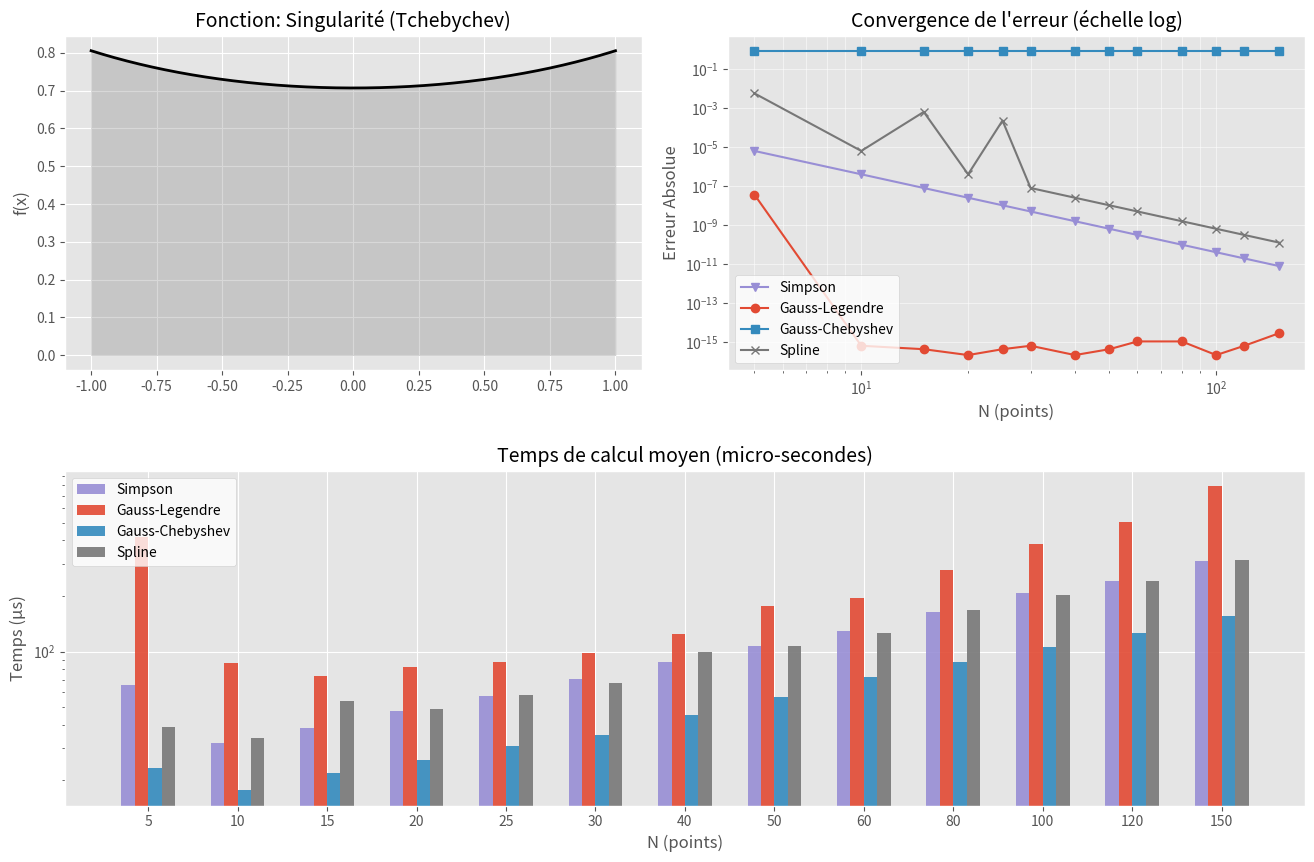
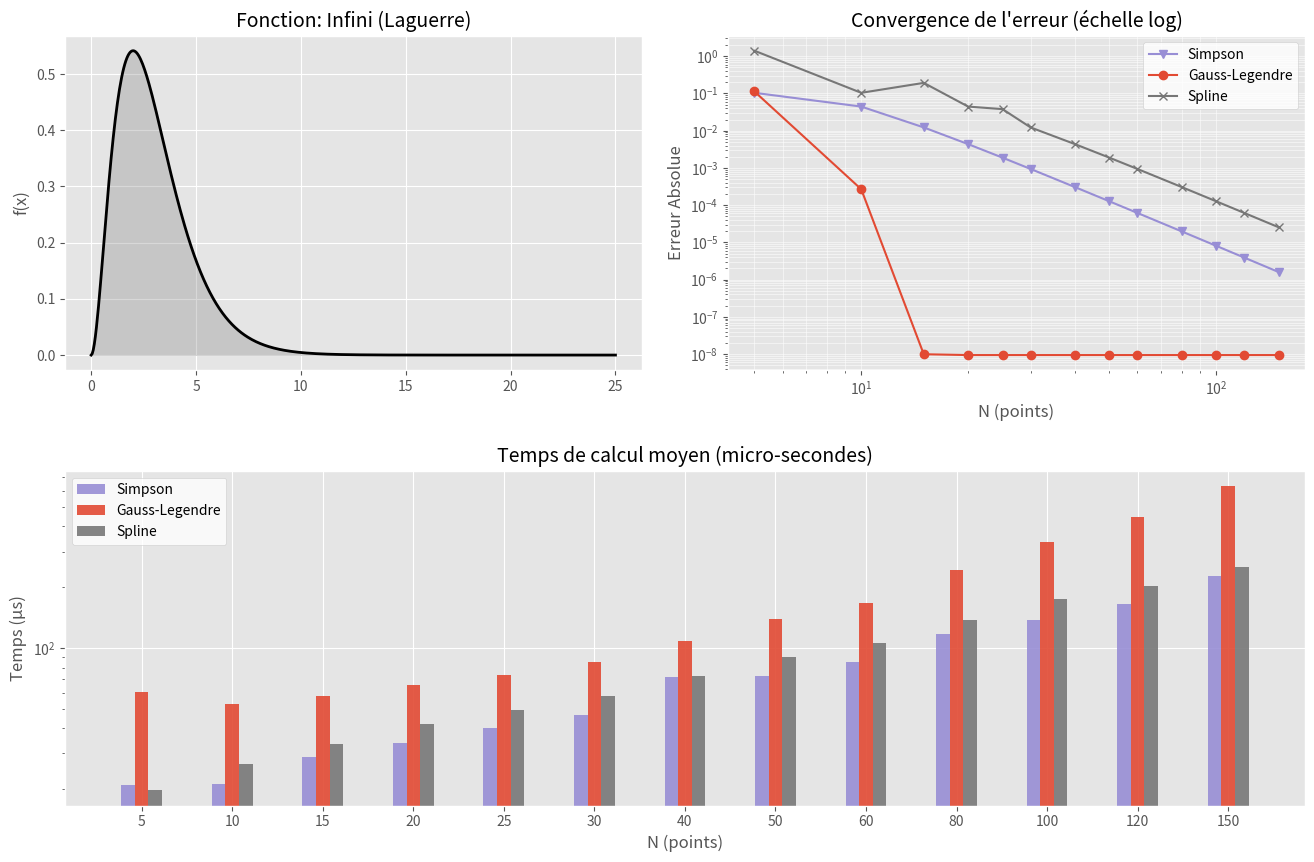
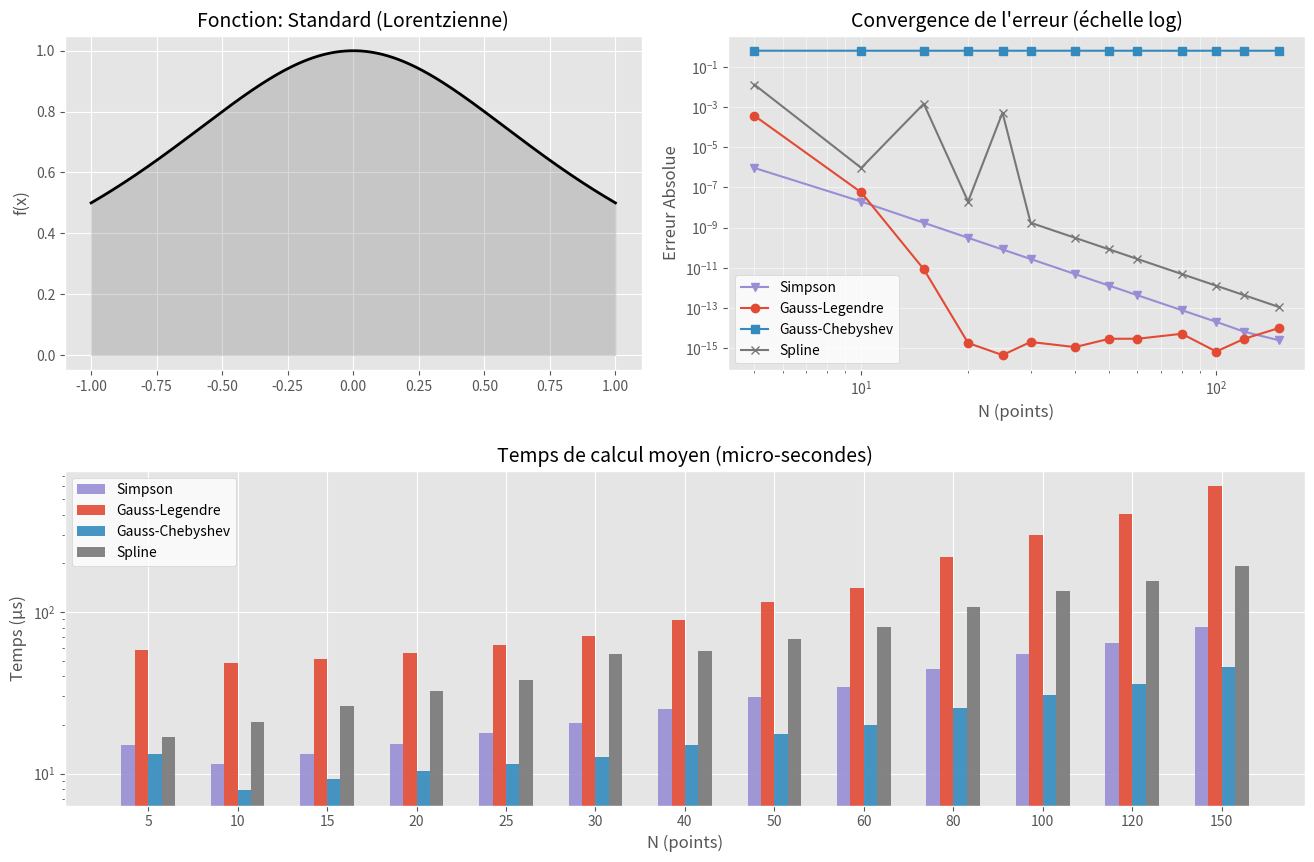
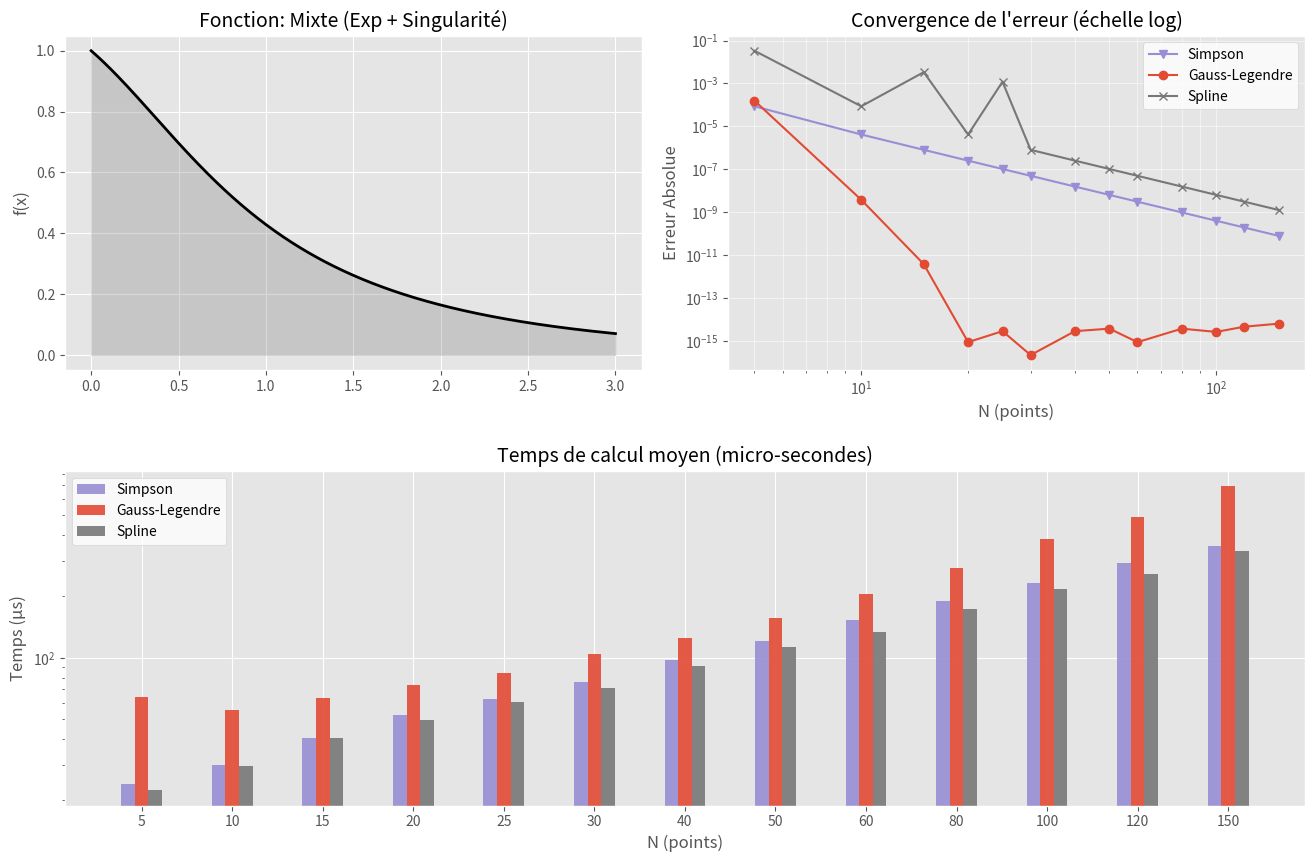
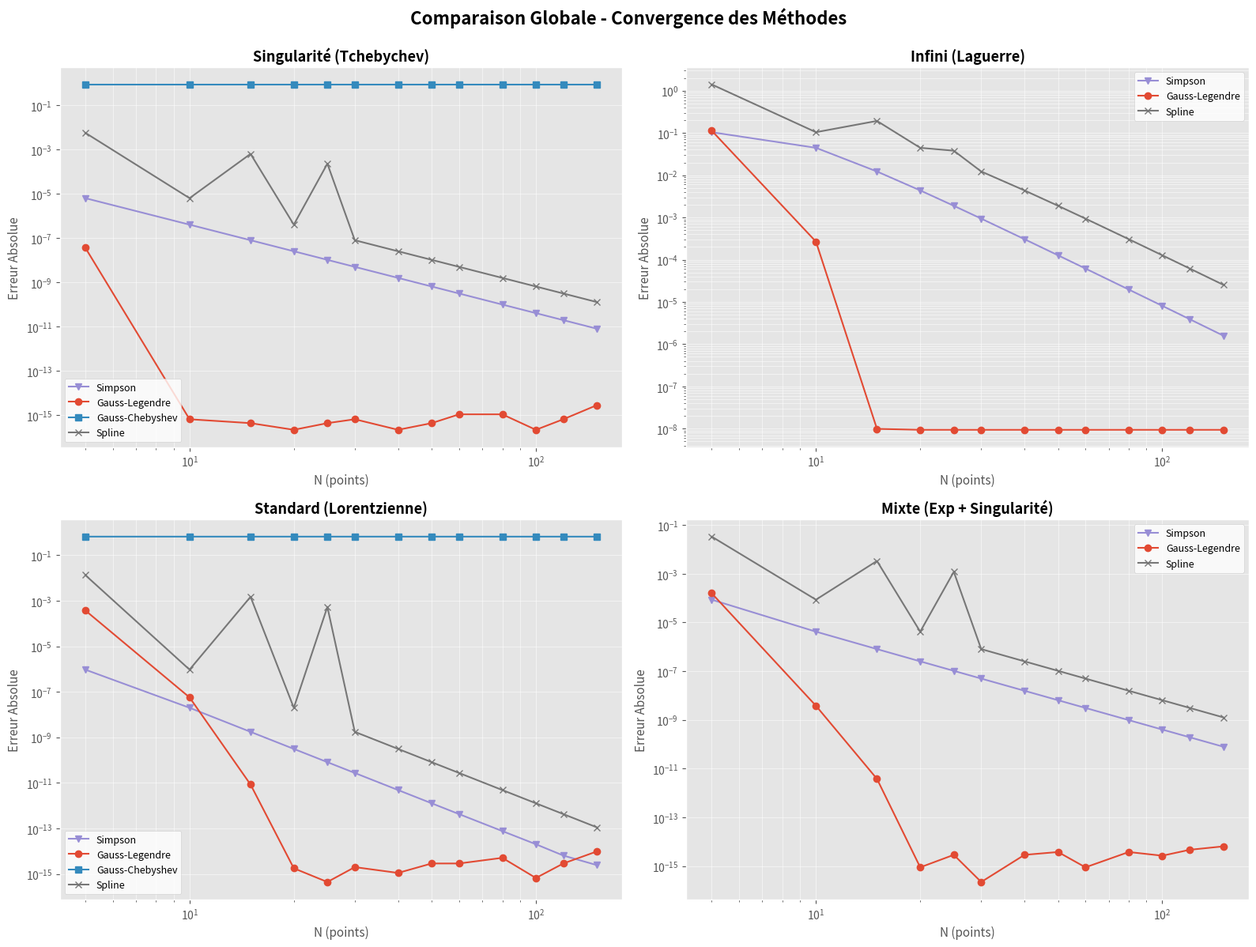

These charts were generated, in order, by the following Python code:
import numpy as np
import time
from typing import Callable, Tuple, Dict, List
import matplotlib.pyplot as plt
from scipy.special import roots_legendre, roots_chebyt, roots_laguerre

# ============================================================================
# PARTIE 1 : MÉTHODE DE SIMPSON
# ============================================================================

def simpson(f: Callable, a: float, b: float, n: int) -> float:
    """
    Méthode de Simpson pour l'intégration numérique.
    
    Formule: I_S = (b-a)/(6n) * [f(z_0) + 4f(z_1) + 2f(z_2) + 4f(z_3) + ... + f(z_2n)]
    
    Args:
        f: Fonction à intégrer
        a: Borne inférieure
        b: Borne supérieure
        n: Nombre de sous-intervalles (le nombre total de points sera 2n+1)
    
    Returns:
        Approximation de l'intégrale
    """
    # Création des 2n+1 points
    z = np.linspace(a, b, 2*n + 1)
    h = (b - a) / (6 * n)
    
    # Calcul de la somme avec les coefficients [1, 4, 2, 4, 2, ..., 4, 1]
    somme = f(z[0]) + f(z[-1])  # Premier et dernier terme (coef 1)
    
    # Termes pairs (indices impairs) : coefficient 4
    for i in range(1, 2*n, 2):
        somme += 4 * f(z[i])
    
    # Termes impairs (indices pairs, sauf 0 et 2n) : coefficient 2
    for i in range(2, 2*n, 2):
        somme += 2 * f(z[i])
    
    return h * somme


# ============================================================================
# PARTIE 2 : MÉTHODES DE GAUSS
# ============================================================================

# Tables de Gauss-Legendre pour n=12 points (document page 37)
GAUSS_LEGENDRE_12 = {
    'points': np.array([
        0.98156063424671925069,
        0.90411725637047485667,
        0.76990267419430468703,
        0.5873179542866174472,
        0.36783149899818019375,
        0.12523340851146891547,
        -0.12523340851146891547,
        -0.36783149899818019375,
        -0.58731795428661744729,
        -0.76990267419430468703,
        -0.90411725637047485667,
        -0.98156063424671925069
    ]),
    'poids': np.array([
        0.04717533638651182,
        0.10693932599531843,
        0.16007832854334622,
        0.20316742672306592,
        0.23349253653835480,
        0.24914704581340278,
        0.24914704581340278,
        0.23349253653835480,
        0.20316742672306592,
        0.16007832854334622,
        0.10693932599531843,
        0.04717533638651182
    ])
}

def gauss_legendre(f: Callable, a: float, b: float, n: int = 12) -> float:
    """
    Méthode de Gauss-Legendre pour l'intégration numérique.
    
    Intègre sur [a,b] en se ramenant à [-1,1] par changement de variable:
    t = (b-a)/2 * u + (a+b)/2
    
    Args:
        f: Fonction à intégrer
        a: Borne inférieure
        b: Borne supérieure
        n: Nombre de points (peut être variable)
    
    Returns:
        Approximation de l'intégrale
    """
    # Utiliser la table fixe si n=12, sinon calculer dynamiquement
    if n == 12:
        yi = GAUSS_LEGENDRE_12['points']
        alpha_i = GAUSS_LEGENDRE_12['poids']
    else:
        # Calcul dynamique des racines et poids de Legendre
        yi, alpha_i = roots_legendre(n)
    
    # Changement de variable pour ramener [a,b] vers [-1,1]
    somme = 0.0
    for i in range(n):
        t = (b - a) / 2 * yi[i] + (a + b) / 2
        somme += alpha_i[i] * f(t)
    
    return (b - a) / 2 * somme


# Tables de Chebyshev
def gauss_chebyshev(f: Callable, a: float, b: float, n: int = 12) -> float:
    """
    Méthode de Gauss-Chebyshev pour l'intégration numérique.
    
    Calcule: ∫_{-1}^{1} f(t)/√(1-t²) dt
    Puis adapte pour [a,b] si nécessaire.
    
    Args:
        f: Fonction à intégrer
        a: Borne inférieure (typiquement -1)
        b: Borne supérieure (typiquement 1)
        n: Nombre de points (variable)
    
    Returns:
        Approximation de l'intégrale pondérée
    """
    # Calcul des points de Chebyshev
    k = np.arange(1, n + 1)
    yi = np.cos((2*k - 1) * np.pi / (2*n))
    
    # Poids identiques
    alpha_i = np.pi / n
    
    # Calcul de la somme
    somme = 0.0
    for i in range(n):
        # Changement de variable si nécessaire
        if a != -1 or b != 1:
            t = (b - a) / 2 * yi[i] + (a + b) / 2
        else:
            t = yi[i]
        somme += alpha_i * f(t)
    
    # Facteur d'échelle si l'intervalle n'est pas [-1,1]
    if a != -1 or b != 1:
        return (b - a) / 2 * somme
    
    return somme


# Tables de Gauss-Laguerre pour n=12 points
GAUSS_LAGUERRE_12 = {
    'points': np.array([
        0.115722117358021,
        0.611757484515131,
        1.512610269776419,
        2.833751337743509,
        4.599227639418353,
        6.844525453115181,
        9.621316842456871,
        13.006054993306350,
        17.116855187462260,
        22.151090379396983,
        28.487967250983992,
        37.099121044466926
    ]),
    'poids': np.array([
        0.298952699587270,
        0.498697599716481,
        0.457884396861530,
        0.286062978970674,
        0.123352454587957,
        0.036808402146640,
        0.007385254653473,
        0.000976136448744,
        0.000079253593343,
        0.000003162912506,
        0.000000045351506,
        0.000000000138386
    ])
}

def gauss_laguerre(f: Callable, n: int = 12) -> float:
    """
    Méthode de Gauss-Laguerre pour l'intégration numérique.
    
    Calcule: ∫_{0}^{∞} exp(-t) * f(t) dt
    
    Args:
        f: Fonction à intégrer
        n: Nombre de points (variable)
    
    Returns:
        Approximation de l'intégrale pondérée
    """
    # Utiliser la table fixe si n=12, sinon calculer dynamiquement
    if n == 12:
        yi = GAUSS_LAGUERRE_12['points']
        alpha_i = GAUSS_LAGUERRE_12['poids']
    else:
        # Calcul dynamique des racines et poids de Laguerre
        yi, alpha_i = roots_laguerre(n)
    
    # Calcul de la somme
    somme = 0.0
    for i in range(n):
        somme += alpha_i[i] * f(yi[i])
    
    return somme


# ============================================================================
# PARTIE 3 : SPLINE QUADRATIQUE
# ============================================================================

def spline_quadratique(f: Callable, a: float, b: float, n: int) -> float:
    """
    Intégration par spline quadratique.
    
    Divise [a,b] en n intervalles et interpole par des polynômes de degré 2.
    
    Args:
        f: Fonction à intégrer
        a: Borne inférieure
        b: Borne supérieure
        n: Nombre d'intervalles
    
    Returns:
        Approximation de l'intégrale
    """
    # Création des points d'interpolation
    x = np.linspace(a, b, n + 1)
    y = np.array([f(xi) for xi in x])
    
    # Initialisation des dérivées (spline naturel)
    z = np.zeros(n + 1)
    z[0] = 0  # Condition au bord
    
    # Calcul des dérivées z[i]
    for i in range(n):
        z[i + 1] = 2 * (y[i + 1] - y[i]) / (x[i + 1] - x[i]) - z[i]
    
    # Intégration sur chaque intervalle
    integrale_totale = 0.0
    
    for i in range(n):
        h = x[i + 1] - x[i]
        
        # Coefficients du polynôme quadratique local
        a_i = (z[i + 1] - z[i]) / (2 * h)
        b_i = z[i]
        c_i = y[i]
        
        # Intégrale du polynôme: ∫[x_i, x_{i+1}] (a(t-x_i)² + b(t-x_i) + c) dt
        # = a*h³/3 + b*h²/2 + c*h
        integrale_locale = a_i * h**3 / 3 + b_i * h**2 / 2 + c_i * h
        integrale_totale += integrale_locale
    
    return integrale_totale


# ============================================================================
# PARTIE 4 : FONCTIONS DE TEST
# ============================================================================

def test_function_chebyshev(x):
    """Fonction adaptée à Gauss-Chebyshev: f(x)/√(1-x²)"""
    return 1 / np.sqrt(1 + np.cos(x))

def test_function_laguerre(x):
    """Fonction adaptée à Gauss-Laguerre: exp(-x)*f(x)"""
    return x**2

def test_function_combined(x):
    """Fonction combinant les deux familles"""
    return np.exp(-x/2) / np.sqrt(1 + x**2)

def test_function_neutral(x):
    """Fonction neutre (polynomiale)"""
    return x**2 + 2*x + 1


def calculer_integrale_exacte(f: Callable, a: float, b: float, 
                              methode: str = 'quad') -> float:
    """Calcule l'intégrale exacte (référence) avec scipy."""
    from scipy import integrate
    
    if methode == 'quad':
        result, _ = integrate.quad(f, a, b)
    elif methode == 'romberg':
        result = integrate.romberg(f, a, b)
    else:
        result, _ = integrate.quad(f, a, b)
    
    return result

# ============================================================================
# PARTIE 5 : ANALYSE COMPARATIVE ET VISUALISATION (STYLE PRO)
# ============================================================================

def analyser_convergence(f: Callable, a: float, b: float, exacte: float,
                        valeurs_n: List[int], nom_fonction: str = ""):
    """
    Analyse et génère un rapport graphique professionnel (Style ggplot).
    """
    # Configuration du style "ggplot" comme sur vos images exemples
    plt.style.use('ggplot')
    
    # Couleurs professionnelles (inspirées des images fournies)
    couleurs = {
        'Simpson': '#988ED5',          # Violet
        'Gauss-Legendre': '#E24A33',   # Rouge
        'Gauss-Chebyshev': '#348ABD',  # Bleu
        'Spline': '#777777'            # Gris
    }
    markers = {
        'Simpson': 'v', 
        'Gauss-Legendre': 'o', 
        'Gauss-Chebyshev': 's', 
        'Spline': 'x'
    }

    # Stockage des résultats
    resultats = {k: {'erreurs': [], 'temps': []} for k in couleurs.keys()}
    
    # --- CALCULS ---
    for n in valeurs_n:
        methodes = [
            ('Simpson', lambda: simpson(f, a, b, n)),
            ('Gauss-Legendre', lambda: gauss_legendre(f, a, b, n)),
            ('Spline', lambda: spline_quadratique(f, a, b, n))
        ]
        
        # Ajout conditionnel de Chebyshev et Laguerre
        if a == -1 and b == 1:
            methodes.append(('Gauss-Chebyshev', lambda: gauss_chebyshev(f, a, b, n)))
            
        # Exécution des méthodes
        for nom, func in methodes:
            try:
                # Utilisation de perf_counter pour une précision maximale (microsecondes)
                t0 = time.perf_counter()
                res = func()
                t1 = time.perf_counter()
                
                dt_micro = (t1 - t0) * 1e6  # Conversion en microsecondes
                err = abs(res - exacte)
                
                resultats[nom]['erreurs'].append(err)
                resultats[nom]['temps'].append(dt_micro)
            except Exception as e:
                resultats[nom]['erreurs'].append(np.nan)
                resultats[nom]['temps'].append(np.nan)
                
        # Remplir avec NaN pour les méthodes non applicables (ex: Chebyshev sur [0,5])
        for nom in resultats:
            if len(resultats[nom]['erreurs']) < len(valeurs_n) and resultats[nom]['erreurs']:
                 # Si la méthode a commencé à tourner mais pas cette itération (rare)
                 pass
            elif len(resultats[nom]['erreurs']) == 0:
                 # Si la méthode n'est pas applicable du tout
                 pass

    # --- VISUALISATION ---
    fig = plt.figure(figsize=(16, 10))
    # Grille : 2 lignes, 2 colonnes. La ligne du bas prendra toute la largeur.
    gs = fig.add_gridspec(2, 2, height_ratios=[1, 1], hspace=0.3, wspace=0.15)

    # 1. GRAPHIQUE FONCTION (Haut Gauche)
    ax_func = fig.add_subplot(gs[0, 0])
    
    # Gestion des bornes infinies pour l'affichage
    plot_a, plot_b = a, b
    if b > 100: plot_b = 25  # Limite affichage pour Laguerre
    
    x_plot = np.linspace(plot_a, plot_b, 500)
    y_plot = [f(x) for x in x_plot]
    
    ax_func.plot(x_plot, y_plot, 'k-', linewidth=2, label='f(x)')
    ax_func.fill_between(x_plot, 0, y_plot, color='gray', alpha=0.3)
    ax_func.set_title(f'Fonction: {nom_fonction}', fontsize=14)
    ax_func.set_ylabel('f(x)')
    
    # 2. GRAPHIQUE CONVERGENCE (Haut Droite)
    ax_err = fig.add_subplot(gs[0, 1])
    
    for nom, data in resultats.items():
        if data['erreurs'] and not all(np.isnan(data['erreurs'])):
            # Filtrer les 0 pour le log
            errs = [e if e > 1e-16 else np.nan for e in data['erreurs']]
            ax_err.loglog(valeurs_n, errs, 
                          marker=markers[nom], 
                          color=couleurs[nom], 
                          label=nom, linewidth=1.5, markersize=6)
            
    ax_err.set_title("Convergence de l'erreur (échelle log)", fontsize=14)
    ax_err.set_ylabel('Erreur Absolue')
    ax_err.set_xlabel('N (points)')
    ax_err.legend(loc='best', frameon=True, facecolor='white', framealpha=0.8)
    ax_err.grid(True, which="both", ls="-", alpha=0.5)

    # 3. GRAPHIQUE TEMPS - BAR CHART GROUPÉ (Bas)
    ax_time = fig.add_subplot(gs[1, :]) # Prend toute la largeur
    
    bar_width = 0.15
    indices = np.arange(len(valeurs_n))
    active_methods = [m for m, d in resultats.items() if d['temps'] and not all(np.isnan(d['temps']))]
    
    # Calcul du décalage pour centrer les barres
    offset_start = - (len(active_methods) * bar_width) / 2
    
    for i, nom in enumerate(active_methods):
        temps = resultats[nom]['temps']
        pos = indices + offset_start + (i * bar_width) + (bar_width/2)
        
        ax_time.bar(pos, temps, bar_width, 
                   label=nom, color=couleurs[nom], alpha=0.9)

    ax_time.set_title('Temps de calcul moyen (micro-secondes)', fontsize=14)
    ax_time.set_ylabel('Temps (µs)')
    ax_time.set_xlabel('N (points)')
    ax_time.set_xticks(indices)
    ax_time.set_xticklabels(valeurs_n)
    ax_time.set_yscale('log') # Échelle log pour voir les petites et grandes valeurs
    ax_time.legend(loc='upper left', frameon=True, facecolor='white', framealpha=0.8)
    
    plt.tight_layout()
    nom_fichier = f'Resultat_{nom_fonction.split()[0]}.png'
    plt.savefig(nom_fichier, dpi=150)
    print(f"Graphique sauvegardé : {nom_fichier}")
    plt.show()


def afficher_tableau_comparatif(resultats: Dict, valeurs_n: List[int], nom_fonction: str):
    """
    Affiche un tableau comparatif détaillé dans le terminal.
    
    Args:
        resultats: Dictionnaire {méthode: {'erreurs': [...], 'temps': [...]}}
        valeurs_n: Liste des valeurs de n testées
        nom_fonction: Nom de la fonction testée
    """
    print(f"\n{'='*100}")
    print(f"TABLEAU COMPARATIF - {nom_fonction}")
    print(f"{'='*100}")
    
    # Extraction des méthodes actives (qui ont des données)
    methodes_actives = [m for m, d in resultats.items() 
                       if d['erreurs'] and not all(np.isnan(d['erreurs']))]
    
    # En-tête du tableau
    header = f"{'n':<8}"
    for methode in methodes_actives:
        header += f"{methode:<28}"
    print(header)
    print('-' * 100)
    
    # Lignes de données
    for i, n in enumerate(valeurs_n):
        row = f"{n:<8}"
        for methode in methodes_actives:
            if i < len(resultats[methode]['erreurs']):
                err = resultats[methode]['erreurs'][i]
                temps = resultats[methode]['temps'][i]
                
                if not np.isnan(err) and not np.isnan(temps):
                    row += f"E:{err:8.2e} T:{temps:6.0f}μs   "
                else:
                    row += f"{'N/A':<28}"
            else:
                row += f"{'N/A':<28}"
        print(row)
    
    print('=' * 100)


def generer_graphique_comparaison_globale(tous_resultats: Dict, valeurs_n: List[int]):
    """
    Génère un graphique 2×2 comparant les 4 fonctions.
    
    Args:
        tous_resultats: Dictionnaire {nom_fonction: {méthode: {'erreurs': [...], 'temps': [...]}}}
        valeurs_n: Liste des valeurs de n testées
    """
    plt.style.use('ggplot')
    
    # Couleurs cohérentes avec votre code
    couleurs = {
        'Simpson': '#988ED5',
        'Gauss-Legendre': '#E24A33',
        'Gauss-Chebyshev': '#348ABD',
        'Spline': '#777777'
    }
    markers = {
        'Simpson': 'v',
        'Gauss-Legendre': 'o',
        'Gauss-Chebyshev': 's',
        'Spline': 'x'
    }
    
    # Création de la figure 2×2
    fig, axes = plt.subplots(2, 2, figsize=(16, 12))
    fig.patch.set_facecolor('white')
    
    # Ordre des fonctions (ajustez selon vos noms exacts)
    fonctions_ordre = list(tous_resultats.keys())[:4]  # Prend les 4 premières
    
    for idx, nom_fonction in enumerate(fonctions_ordre):
        ax = axes[idx // 2, idx % 2]
        resultats = tous_resultats[nom_fonction]
        
        # Tracer les courbes de convergence
        for methode, data in resultats.items():
            if data['erreurs'] and not all(np.isnan(data['erreurs'])):
                # Filtrer les erreurs nulles pour le log
                errs = [e if e > 1e-16 else np.nan for e in data['erreurs']]
                
                ax.loglog(valeurs_n, errs,
                         marker=markers.get(methode, 'o'),
                         color=couleurs.get(methode, 'gray'),
                         label=methode,
                         linewidth=1.5,
                         markersize=6)
        
        # Mise en forme
        ax.set_title(nom_fonction, fontsize=13, fontweight='bold')
        ax.set_xlabel('N (points)', fontsize=11)
        ax.set_ylabel('Erreur Absolue', fontsize=11)
        ax.legend(loc='best', frameon=True, facecolor='white', framealpha=0.8, fontsize=9)
        ax.grid(True, which="both", ls="-", alpha=0.5)
    
    # Titre général
    fig.suptitle('Comparaison Globale - Convergence des Méthodes',
                fontsize=16, fontweight='bold', y=0.995)
    
    plt.tight_layout()
    plt.savefig('Comparaison_Globale.png', dpi=200, bbox_inches='tight')
    print(f"\n✅ Graphique global sauvegardé : Comparaison_Globale.png")
    plt.show()


def analyse_complete_avec_essentiels():
    """
    Version améliorée du main avec les ajouts essentiels.
    """
    print("\n" + "="*100)
    print("ANALYSE COMPLÈTE DES MÉTHODES D'INTÉGRATION NUMÉRIQUE")
    print("="*100)
    
    # valeurs_n = [5, 10, 15, 20, 30, 40, 60, 100]
   
    valeurs_n = [5, 10, 15, 20, 25, 30, 40, 50, 60, 80, 100, 120, 150]
    
    # Stockage global des résultats
    tous_resultats = {}
    
    # ========================================================================
    # TEST 1 : Fonction Chebyshev
    # ========================================================================
    print("\n[1/4] Analyse de la fonction Chebyshev...")
    
    f_cheb = test_function_chebyshev
    a_cheb, b_cheb = -1, 1
    exacte_cheb = calculer_integrale_exacte(f_cheb, a_cheb, b_cheb)
    
    # Analyse graphique
    analyser_convergence(
        f=f_cheb,
        a=a_cheb, b=b_cheb,
        exacte=exacte_cheb,
        valeurs_n=valeurs_n,
        nom_fonction="Singularité (Tchebychev)"
    )
    
    # Récupération des résultats pour le tableau et le graphique global
    resultats_cheb = calculer_resultats_pour_tableau(
        f_cheb, a_cheb, b_cheb, exacte_cheb, valeurs_n
    )
    tous_resultats["Singularité (Tchebychev)"] = resultats_cheb
    
    # Affichage du tableau
    afficher_tableau_comparatif(resultats_cheb, valeurs_n, "Singularité (Tchebychev)")
    
    # ========================================================================
    # TEST 2 : Fonction Laguerre
    # ========================================================================
    print("\n[2/4] Analyse de la fonction Laguerre...")
    
    f_lag = lambda x: np.exp(-x) * x**2
    a_lag, b_lag = 0, 25
    exacte_lag = 2.0
    
    analyser_convergence(
        f=f_lag,
        a=a_lag, b=b_lag,
        exacte=exacte_lag,
        valeurs_n=valeurs_n,
        nom_fonction="Infini (Laguerre)"
    )
    
    resultats_lag = calculer_resultats_pour_tableau(
        f_lag, a_lag, b_lag, exacte_lag, valeurs_n
    )
    tous_resultats["Infini (Laguerre)"] = resultats_lag
    afficher_tableau_comparatif(resultats_lag, valeurs_n, "Infini (Laguerre)")
    
    # ========================================================================
    # TEST 3 : Fonction Standard (Lorentzienne)
    # ========================================================================
    print("\n[3/4] Analyse de la fonction Standard...")
    
    f_std = lambda x: 1 / (1 + x**2)
    a_std, b_std = -1, 1
    exacte_std = np.pi / 2
    
    analyser_convergence(
        f=f_std,
        a=a_std, b=b_std,
        exacte=exacte_std,
        valeurs_n=valeurs_n,
        nom_fonction="Standard (Lorentzienne)"
    )
    
    resultats_std = calculer_resultats_pour_tableau(
        f_std, a_std, b_std, exacte_std, valeurs_n
    )
    tous_resultats["Standard (Lorentzienne)"] = resultats_std
    afficher_tableau_comparatif(resultats_std, valeurs_n, "Standard (Lorentzienne)")
    
    # ========================================================================
    # TEST 4 : Fonction Mixte
    # ========================================================================
    print("\n[4/4] Analyse de la fonction Mixte...")
    
    f_mix = test_function_combined
    a_mix, b_mix = 0, 3
    exacte_mix = calculer_integrale_exacte(f_mix, a_mix, b_mix)
    
    analyser_convergence(
        f=f_mix,
        a=a_mix, b=b_mix,
        exacte=exacte_mix,
        valeurs_n=valeurs_n,
        nom_fonction="Mixte (Exp + Singularité)"
    )
    
    resultats_mix = calculer_resultats_pour_tableau(
        f_mix, a_mix, b_mix, exacte_mix, valeurs_n
    )
    tous_resultats["Mixte (Exp + Singularité)"] = resultats_mix
    afficher_tableau_comparatif(resultats_mix, valeurs_n, "Mixte (Exp + Singularité)")
    
    # ========================================================================
    # GÉNÉRATION DU GRAPHIQUE COMPARATIF GLOBAL
    # ========================================================================
    print("\n" + "="*100)
    print("GÉNÉRATION DU GRAPHIQUE COMPARATIF GLOBAL...")
    print("="*100)
    
    generer_graphique_comparaison_globale(tous_resultats, valeurs_n)
    
    print("\n" + "="*100)
    print("✅ ANALYSE TERMINÉE - Tous les graphiques et tableaux ont été générés")
    print("="*100)
    print("\nFichiers générés :")
    print("  • Resultat_Singularité.png")
    print("  • Resultat_Infini.png")
    print("  • Resultat_Standard.png")
    print("  • Resultat_Mixte.png")
    print("  • Comparaison_Globale.png  ← NOUVEAU !")
    print("="*100 + "\n")


def calculer_resultats_pour_tableau(f: Callable, a: float, b: float, 
                                    exacte: float, valeurs_n: List[int]) -> Dict:
    """
    Calcule les résultats pour une fonction donnée (sans affichage graphique).
    Utile pour remplir le tableau comparatif et le graphique global.
    
    Returns:
        Dict avec {méthode: {'erreurs': [...], 'temps': [...]}}
    """
    resultats = {
        'Simpson': {'erreurs': [], 'temps': []},
        'Gauss-Legendre': {'erreurs': [], 'temps': []},
        'Gauss-Chebyshev': {'erreurs': [], 'temps': []},
        'Spline': {'erreurs': [], 'temps': []}
    }
    
    for n in valeurs_n:
        # Simpson
        try:
            t0 = time.perf_counter()
            res = simpson(f, a, b, n)
            t1 = time.perf_counter()
            resultats['Simpson']['erreurs'].append(abs(res - exacte))
            resultats['Simpson']['temps'].append((t1 - t0) * 1e6)
        except:
            resultats['Simpson']['erreurs'].append(np.nan)
            resultats['Simpson']['temps'].append(np.nan)
        
        # Gauss-Legendre
        try:
            t0 = time.perf_counter()
            res = gauss_legendre(f, a, b, n)
            t1 = time.perf_counter()
            resultats['Gauss-Legendre']['erreurs'].append(abs(res - exacte))
            resultats['Gauss-Legendre']['temps'].append((t1 - t0) * 1e6)
        except:
            resultats['Gauss-Legendre']['erreurs'].append(np.nan)
            resultats['Gauss-Legendre']['temps'].append(np.nan)
        
        # Gauss-Chebyshev (seulement si [-1, 1])
        if a == -1 and b == 1:
            try:
                t0 = time.perf_counter()
                res = gauss_chebyshev(f, a, b, n)
                t1 = time.perf_counter()
                resultats['Gauss-Chebyshev']['erreurs'].append(abs(res - exacte))
                resultats['Gauss-Chebyshev']['temps'].append((t1 - t0) * 1e6)
            except:
                resultats['Gauss-Chebyshev']['erreurs'].append(np.nan)
                resultats['Gauss-Chebyshev']['temps'].append(np.nan)
        else:
            resultats['Gauss-Chebyshev']['erreurs'].append(np.nan)
            resultats['Gauss-Chebyshev']['temps'].append(np.nan)
        
        # Spline
        try:
            t0 = time.perf_counter()
            res = spline_quadratique(f, a, b, n)
            t1 = time.perf_counter()
            resultats['Spline']['erreurs'].append(abs(res - exacte))
            resultats['Spline']['temps'].append((t1 - t0) * 1e6)
        except:
            resultats['Spline']['erreurs'].append(np.nan)
            resultats['Spline']['temps'].append(np.nan)
    
    return resultats

# ============================================================================
# MAIN
# ============================================================================

if __name__ == "__main__":
    # Lancer la nouvelle version avec les essentiels
    analyse_complete_avec_essentiels()
